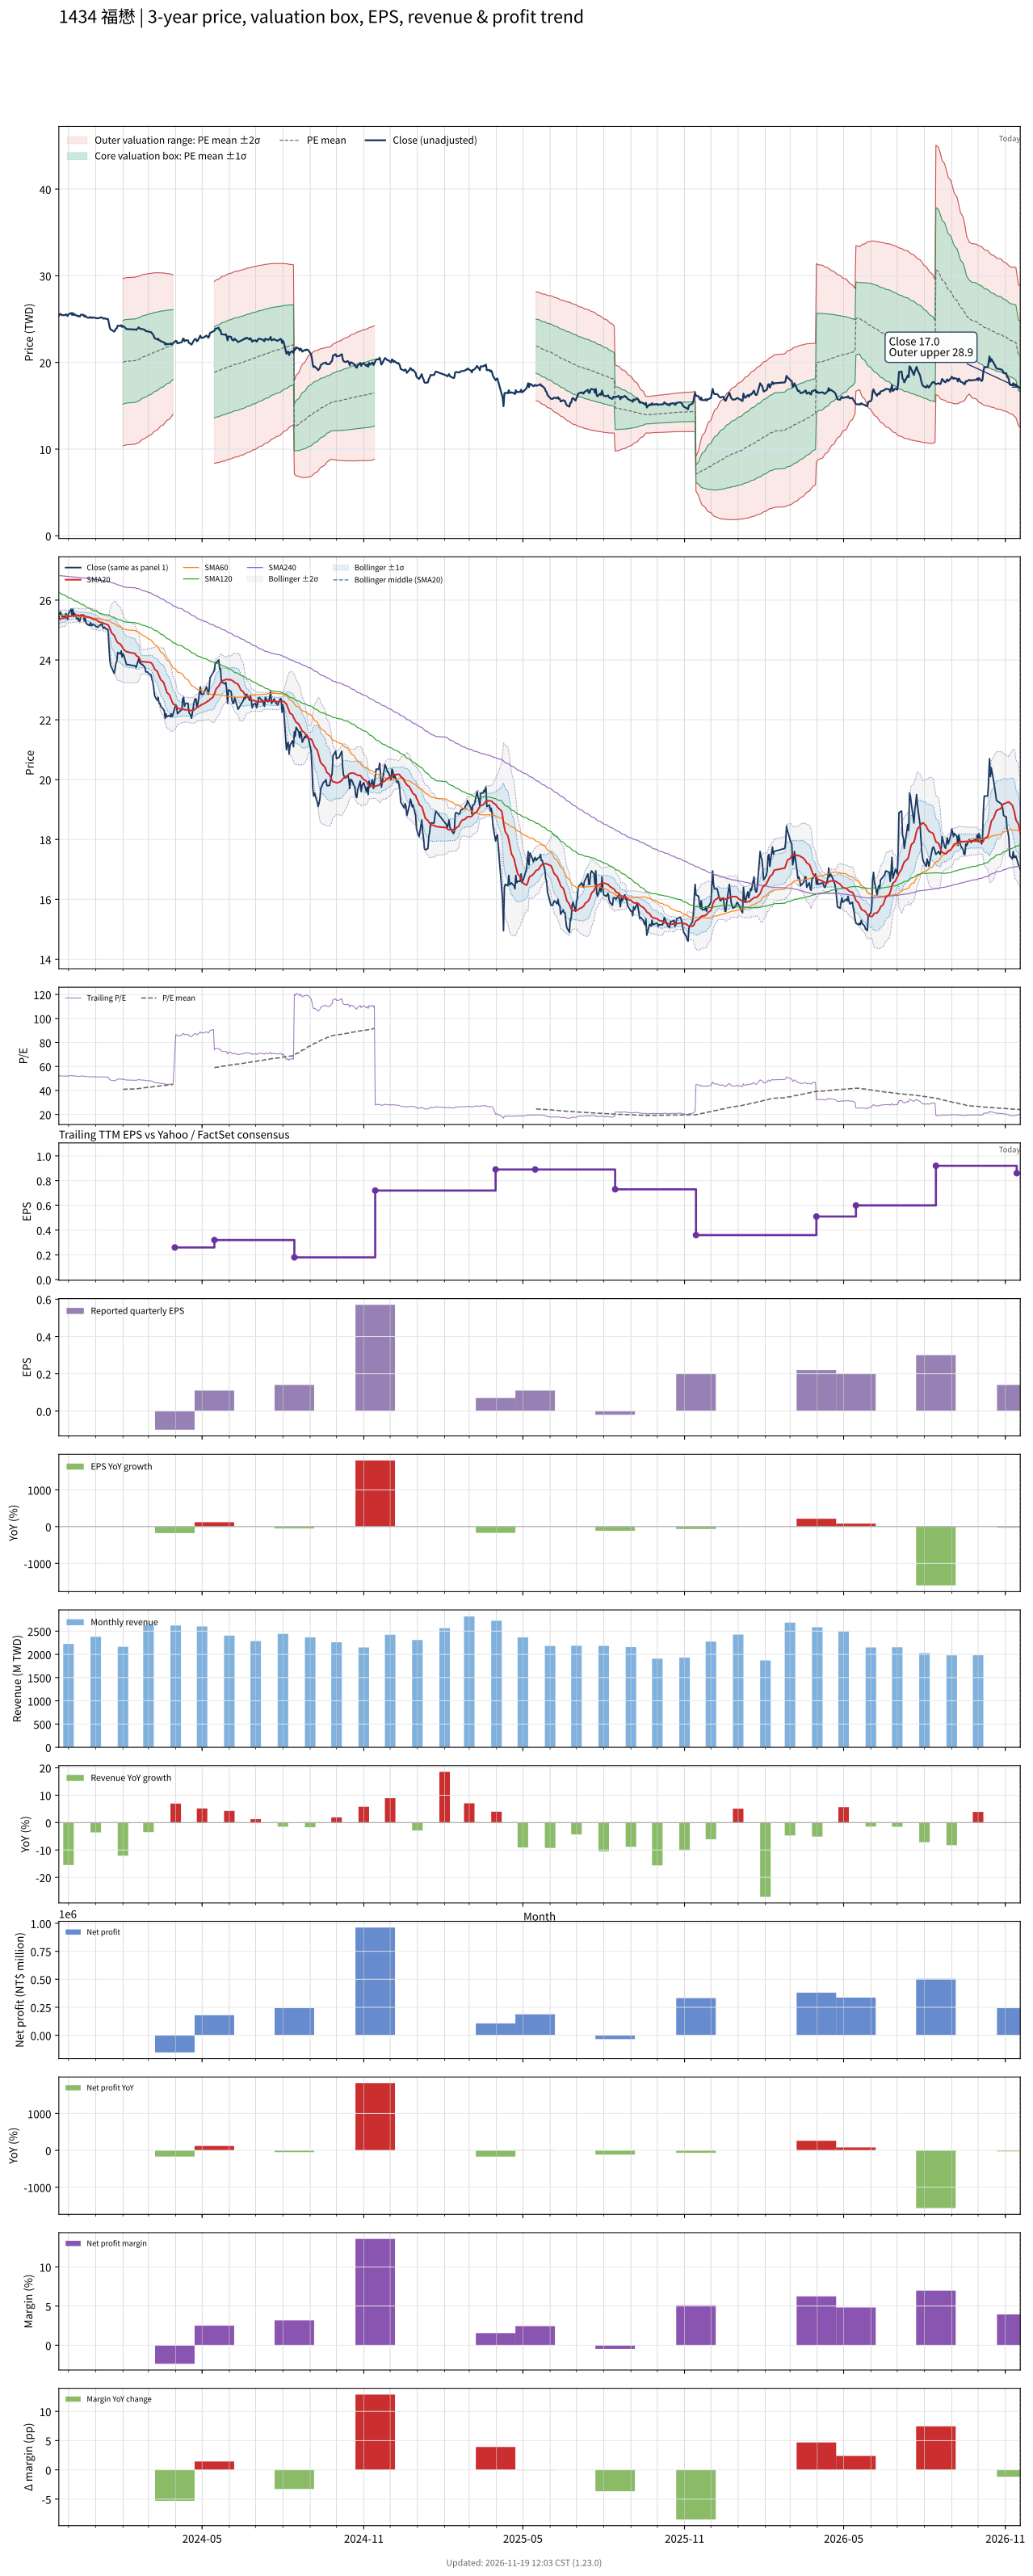

The data file committed next to this chart (first rows):
# chart-version: skill-stock-dynamic-val…
date, close, available_date, period_end, eps, ttm_eps, pe, pe_mean, pe_std, price_m2, price_m1, price_mean, price_p1, price_p2, forward_eps, forward_pe, forward_pe_mean, forward_pe_std, forward_price_m2, forward_price_m1, forward_price_mean, forward_price_p1, forward_price_p2, sma20
2023-11-20, 25.4, 2023-11-14, 2023-09-30, 0.03, 0.49, 51.84, , , , , , , , , , , , , , , , , 25.34
2023-11-21, 25.55, 2023-11-14, 2023-09-30, 0.03, 0.49, 52.14, , , , , , , , , , , , , , , , , 25.36
2023-11-22, 25.6, 2023-11-14, 2023-09-30, 0.03, 0.49, 52.24, , , , , , , , , , , , , , , , , 25.37
2023-11-23, 25.5, 2023-11-14, 2023-09-30, 0.03, 0.49, 52.04, , , , , , , , , , , , , , , , , 25.39
2023-11-24, 25.45, 2023-11-14, 2023-09-30, 0.03, 0.49, 51.94, , , , , , , , , , , , , , , , , 25.39
2023-11-27, 25.45, 2023-11-14, 2023-09-30, 0.03, 0.49, 51.94, , , , , , , , , , , , , , , , , 25.39
2023-11-28, 25.55, 2023-11-14, 2023-09-30, 0.03, 0.49, 52.14, , , , , , , , , , , , , , , , , 25.41
2023-11-29, 25.5, 2023-11-14, 2023-09-30, 0.03, 0.49, 52.04, , , , , , , , , , , , , , , , , 25.43
2023-11-30, 25.35, 2023-11-14, 2023-09-30, 0.03, 0.49, 51.73, , , , , , , , , , , , , , , , , 25.44
2023-12-01, 25.55, 2023-11-14, 2023-09-30, 0.03, 0.49, 52.14, , , , , , , , , , , , , , , , , 25.45
2023-12-04, 25.7, 2023-11-14, 2023-09-30, 0.03, 0.49, 52.45, , , , , , , , , , , , , , , , , 25.46
2023-12-05, 25.5, 2023-11-14, 2023-09-30, 0.03, 0.49, 52.04, , , , , , , , , , , , , , , , , 25.47
2023-12-06, 25.7, 2023-11-14, 2023-09-30, 0.03, 0.49, 52.45, , , , , , , , , , , , , , , , , 25.48
2023-12-07, 25.45, 2023-11-14, 2023-09-30, 0.03, 0.49, 51.94, , , , , , , , , , , , , , , , , 25.49
2023-12-08, 25.55, 2023-11-14, 2023-09-30, 0.03, 0.49, 52.14, , , , , , , , , , , , , , , , , 25.5
2023-12-11, 25.35, 2023-11-14, 2023-09-30, 0.03, 0.49, 51.73, , , , , , , , , , , , , , , , , 25.5
2023-12-12, 25.4, 2023-11-14, 2023-09-30, 0.03, 0.49, 51.84, , , , , , , , , , , , , , , , , 25.5
2023-12-13, 25.3, 2023-11-14, 2023-09-30, 0.03, 0.49, 51.63, , , , , , , , , , , , , , , , , 25.48
2023-12-14, 25.3, 2023-11-14, 2023-09-30, 0.03, 0.49, 51.63, , , , , , , , , , , , , , , , , 25.47
2023-12-15, 25.5, 2023-11-14, 2023-09-30, 0.03, 0.49, 52.04, , , , , , , , , , , , , , , , , 25.48
2023-12-18, 25.5, 2023-11-14, 2023-09-30, 0.03, 0.49, 52.04, , , , , , , , , , , , , , , , , 25.49
2023-12-19, 25.3, 2023-11-14, 2023-09-30, 0.03, 0.49, 51.63, , , , , , , , , , , , , , , , , 25.48
2023-12-20, 25.4, 2023-11-14, 2023-09-30, 0.03, 0.49, 51.84, , , , , , , , , , , , , , , , , 25.46
2023-12-21, 25.25, 2023-11-14, 2023-09-30, 0.03, 0.49, 51.53, , , , , , , , , , , , , , , , , 25.45
2023-12-22, 25.2, 2023-11-14, 2023-09-30, 0.03, 0.49, 51.43, , , , , , , , , , , , , , , , , 25.44
2023-12-25, 25.15, 2023-11-14, 2023-09-30, 0.03, 0.49, 51.33, , , , , , , , , , , , , , , , , 25.43
2023-12-26, 25.25, 2023-11-14, 2023-09-30, 0.03, 0.49, 51.53, , , , , , , , , , , , , , , , , 25.41
2023-12-27, 25.15, 2023-11-14, 2023-09-30, 0.03, 0.49, 51.33, , , , , , , , , , , , , , , , , 25.39
2023-12-28, 25.15, 2023-11-14, 2023-09-30, 0.03, 0.49, 51.33, , , , , , , , , , , , , , , , , 25.38
2023-12-29, 25.2, 2023-11-14, 2023-09-30, 0.03, 0.49, 51.43, , , , , , , , , , , , , , , , , 25.36
2024-01-02, 25.1, 2023-11-14, 2023-09-30, 0.03, 0.49, 51.22, , , , , , , , , , , , , , , , , 25.34
2024-01-03, 25.1, 2023-11-14, 2023-09-30, 0.03, 0.49, 51.22, , , , , , , , , , , , , , , , , 25.32
2024-01-04, 25.1, 2023-11-14, 2023-09-30, 0.03, 0.49, 51.22, , , , , , , , , , , , , , , , , 25.29
2024-01-05, 25.15, 2023-11-14, 2023-09-30, 0.03, 0.49, 51.33, , , , , , , , , , , , , , , , , 25.27
2024-01-08, 25.2, 2023-11-14, 2023-09-30, 0.03, 0.49, 51.43, , , , , , , , , , , , , , , , , 25.25
2024-01-09, 25.1, 2023-11-14, 2023-09-30, 0.03, 0.49, 51.22, , , , , , , , , , , , , , , , , 25.24
2024-01-10, 25.05, 2023-11-14, 2023-09-30, 0.03, 0.49, 51.12, , , , , , , , , , , , , , , , , 25.22
2024-01-11, 25.1, 2023-11-14, 2023-09-30, 0.03, 0.49, 51.22, , , , , , , , , , , , , , , , , 25.21
2024-01-12, 25.05, 2023-11-14, 2023-09-30, 0.03, 0.49, 51.12, , , , , , , , , , , , , , , , , 25.2
2024-01-15, 25, 2023-11-14, 2023-09-30, 0.03, 0.49, 51.02, , , , , , , , , , , , , , , , , 25.18
2024-01-16, 24.5, 2023-11-14, 2023-09-30, 0.03, 0.49, 50, , , , , , , , , , , , , , , , , 25.12
2024-01-17, 24, 2023-11-14, 2023-09-30, 0.03, 0.49, 48.98, , , , , , , , , , , , , , , , , 25.06
2024-01-18, 23.8, 2023-11-14, 2023-09-30, 0.03, 0.49, 48.57, , , , , , , , , , , , , , , , , 24.98
2024-01-19, 23.75, 2023-11-14, 2023-09-30, 0.03, 0.49, 48.47, , , , , , , , , , , , , , , , , 24.91
2024-01-22, 23.55, 2023-11-14, 2023-09-30, 0.03, 0.49, 48.06, , , , , , , , , , , , , , , , , 24.82
2024-01-23, 23.7, 2023-11-14, 2023-09-30, 0.03, 0.49, 48.37, , , , , , , , , , , , , , , , , 24.75
2024-01-24, 23.9, 2023-11-14, 2023-09-30, 0.03, 0.49, 48.78, , , , , , , , , , , , , , , , , 24.68
2024-01-25, 23.95, 2023-11-14, 2023-09-30, 0.03, 0.49, 48.88, , , , , , , , , , , , , , , , , 24.62
2024-01-26, 24.25, 2023-11-14, 2023-09-30, 0.03, 0.49, 49.49, , , , , , , , , , , , , , , , , 24.58
2024-01-29, 24.2, 2023-11-14, 2023-09-30, 0.03, 0.49, 49.39, , , , , , , , , , , , , , , , , 24.53
2024-01-30, 24.3, 2023-11-14, 2023-09-30, 0.03, 0.49, 49.59, , , , , , , , , , , , , , , , , 24.49
2024-01-31, 24.1, 2023-11-14, 2023-09-30, 0.03, 0.49, 49.18, , , , , , , , , , , , , , , , , 24.44
2024-02-01, 24.2, 2023-11-14, 2023-09-30, 0.03, 0.49, 49.39, 40.81, 9.858, 10.34, 15.17, 20, 24.83, 29.66, , , , , , , , , , 24.39
2024-02-02, 24.15, 2023-11-14, 2023-09-30, 0.03, 0.49, 49.29, 40.96, 9.854, 10.41, 15.24, 20.07, 24.9, 29.73, , , , , , , , , , 24.34
2024-02-05, 23.85, 2023-11-14, 2023-09-30, 0.03, 0.49, 48.67, 41.1, 9.843, 10.49, 15.32, 20.14, 24.96, 29.78, , , , , , , , , , 24.27
2024-02-15, 23.8, 2023-11-14, 2023-09-30, 0.03, 0.49, 48.57, 41.24, 9.828, 10.58, 15.39, 20.21, 25.02, 29.84, , , , , , , , , , 24.21
2024-02-16, 23.75, 2023-11-14, 2023-09-30, 0.03, 0.49, 48.47, 41.38, 9.81, 10.66, 15.47, 20.28, 25.08, 29.89, , , , , , , , , , 24.14
2024-02-19, 24.05, 2023-11-14, 2023-09-30, 0.03, 0.49, 49.08, 41.52, 9.794, 10.75, 15.55, 20.35, 25.15, 29.95, , , , , , , , , , 24.09
2024-02-20, 23.9, 2023-11-14, 2023-09-30, 0.03, 0.49, 48.78, 41.67, 9.775, 10.84, 15.63, 20.42, 25.21, 30, , , , , , , , , , 24.04
... 667 more rows
